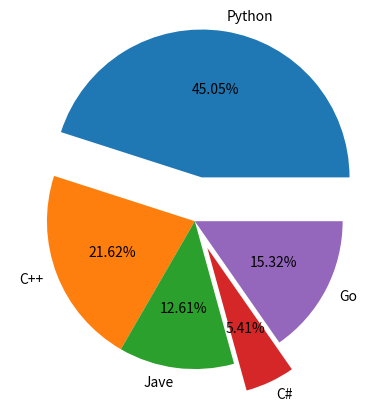

The matplotlib source for this figure:
import numpy as np
import matplotlib.pyplot as plt

langs = ["Python","C++","Jave","C#","Go"]
votes = [50,24,14,6,17]
explodes = [0.3, 0,0,0.2,0]



plt.pie(votes, labels=langs, explode=explodes, autopct="%.2f%%")
plt.show()
